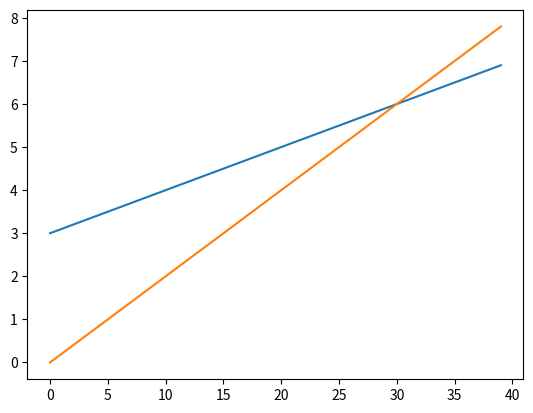

Write Python code to recreate this figure.
import matplotlib.pyplot as plt
import numpy as np

vehicle1 = (3, 0.1) #(pi1=initialPosition, v1=calculatedVelocity)
vehicle2 = (0, 0.2) #(pi1=initialPosition, v1=calculatedVelocity)

time = np.arange(0, 40, 1)
vehicle1Position = time*vehicle1[1] + vehicle1[0]
vehicle2Position = time*vehicle2[1] + vehicle2[0]

plt.plot(time, vehicle1Position)
plt.plot(time, vehicle2Position)